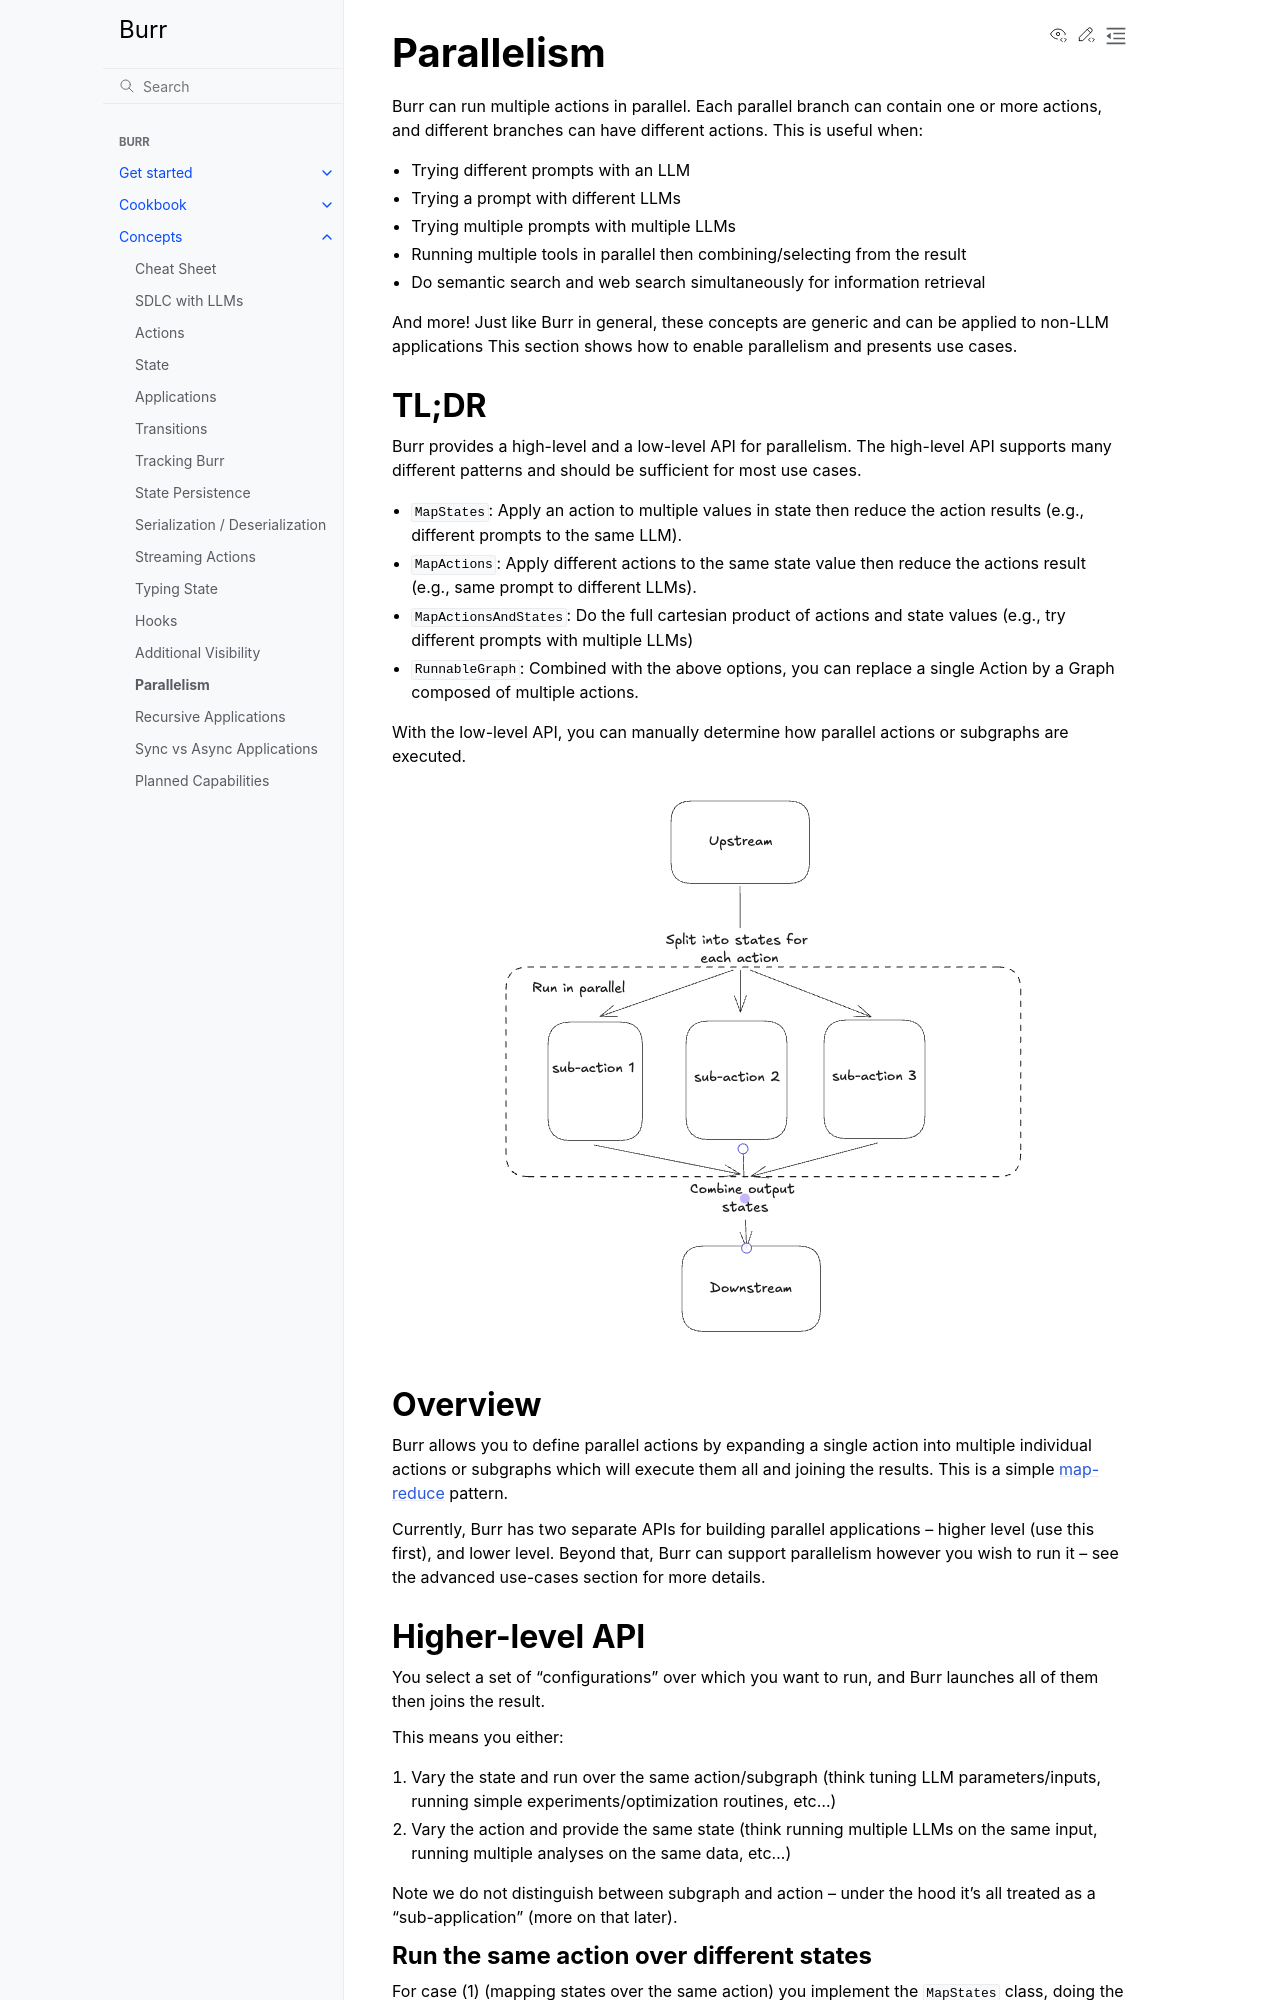

repository: cookpad-research/burr · page: concepts/parallelism/index.html · generator: sphinx

.. _parallelism:

===========
Parallelism
===========

Burr can run multiple actions in parallel. Each parallel branch can contain one or more actions, and different branches can have different actions. This is useful when:

- Trying different prompts with an LLM
- Trying a prompt with different LLMs
- Trying multiple prompts with multiple LLMs
- Running multiple tools in parallel then combining/selecting from the result
- Do semantic search and web search simultaneously for information retrieval

And more! Just like Burr in general, these concepts are generic and can be applied to non-LLM applications
This section shows how to enable parallelism and presents use cases.



TL;DR
=====
Burr provides a high-level and a low-level API for parallelism. The high-level API supports many different patterns and should be sufficient for most use cases.

- ``MapStates``: Apply an action to multiple values in state then reduce the action results (e.g., different prompts to the same LLM).
- ``MapActions``: Apply different actions to the same state value then reduce the actions result (e.g., same prompt to different LLMs).
- ``MapActionsAndStates``: Do the full cartesian product of actions and state values (e.g., try different prompts with multiple LLMs)
- ``RunnableGraph``: Combined with the above options, you can replace a single Action by a Graph composed of multiple actions.

With the low-level API, you can manually determine how parallel actions or subgraphs are executed.

.. image:: ../_static/parallelism.png
   :align: center

Overview
========

Burr allows you to define parallel actions by expanding a single action into multiple individual actions or subgraphs which
will execute them all and joining the results. This is a simple `map-reduce <https://en.wikipedia.org/wiki/MapReduce>`_ pattern.

Currently, Burr has two separate APIs for building parallel applications -- higher level (use this first), and lower level.
Beyond that, Burr can support parallelism however you wish to run it -- see the advanced use-cases section for more details.

Higher-level API
================

You select a set of "configurations" over which you want to run, and Burr launches all of them then joins the result.

This means you either:

1. Vary the state and run over the same action/subgraph (think tuning LLM parameters/inputs, running simple experiments/optimization routines, etc...)
2. Vary the action and provide the same state (think running multiple LLMs on the same input, running multiple analyses on the same data, etc...)

Note we do not distinguish between subgraph and action -- under the hood it's all treated as a "sub-application" (more on that later).
